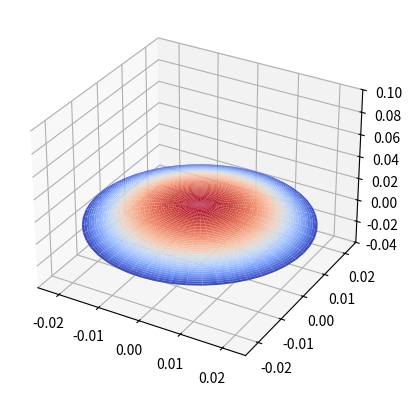

Python code for this plot: (Note: this script raises an exception after producing the figure.)
import numpy as np
from scipy.integrate import quad
import matplotlib
import matplotlib.pyplot as plt

p = 0.85
w = 3*np.pi/p

def f(x, w):
    return -2000*np.exp(-(w*x)/2)*np.sin(w*x)

a0 = 2/p*quad(lambda x: f(x, w), 0, p)[0]
q0 = a0/2

a, b, q = [], [], [q0]
num_coeffs = 50
for n in range(1, num_coeffs + 1):
    an = 2/p*quad(lambda x: f(x, w)*np.cos(2*n*np.pi*(x - p/2)/p), 0, p)[0]
    bn = 2/p*quad(lambda x: f(x, w)*np.sin(2*n*np.pi*(x - p/2)/p), 0, p)[0]
    qn = 1/2*(an - 1j*bn)

    a.append(an)
    b.append(bn)
    q.append(qn)

a = np.array(a)
b = np.array(b)


rho = 1
omega0 = 2*np.pi/p
mu = 1
R = 0.0254
nu = mu/rho

def J0(x):
    from math import factorial as fact
    op = 0
    for i in range(10):
        op += ((-1) ** i) * (x **(2 * i))/((fact(i) ** 2) * (4 ** i))
    return op

def vel(t, r):
    #u_0 = lambda r: q0/(4*mu)*(r - R)*(r + R)
    #u = u_0
    #r = np.sqrt(x**2+y**2)
    u = 0
    for i in range(1,40):
        u += np.real(q[i]*1j/(rho*i*omega0)*(1 - J0(1j*lmda(i*omega0)*r)/J0(1j*lmda(i*omega0)*R))*np.exp(1j*i*omega0*t))
    return u + q0/(4*mu)*(r - R)*(r + R)

def lmda(omega) :
    return np.sqrt(omega/(2*nu))*(1+1j)

Nt, Nr = 1000, 50
from matplotlib import cm
from matplotlib import animation
#import ipywidgets as widgets
from mpl_toolkits import mplot3d
%matplotlib notebook
#import seaborn as sns

fig = plt.figure()
ax = fig.add_subplot(111,projection='3d')
tt = np.linspace(-p/2,5*p/2,3*Nt)
rr = np.linspace(0,R,Nr)
k = np.linspace(0, 2*np.pi, 50)
M,K = np.meshgrid(rr,k)
X, Y = M*np.cos(K), M*np.sin(K)
#ax.plot_surface(X,Y,P)
#surf, = ax.plot_surface([], [], [])
ax.set_xlim(( -R, R))            
ax.set_ylim((-R, R))
ax.set_zlim((-0.04,0.1))
P = np.zeros_like(M)
surf = ax.plot_surface(X,Y,P, cmap=matplotlib.cm.coolwarm)

def drawframe(n):
    global surf
    P = np.zeros_like(M)
    surf.remove()
    for i in range(Nr):
        P[i] = vel(tt[n],rr[None,:])
        
    surf = ax.plot_surface(X,Y,P, cmap=matplotlib.cm.coolwarm)
    return surf

anim = animation.FuncAnimation(fig, drawframe, frames=3*Nt, interval=10, blit=True)   
from IPython.display import HTML
HTML(anim.to_html5_video())

#